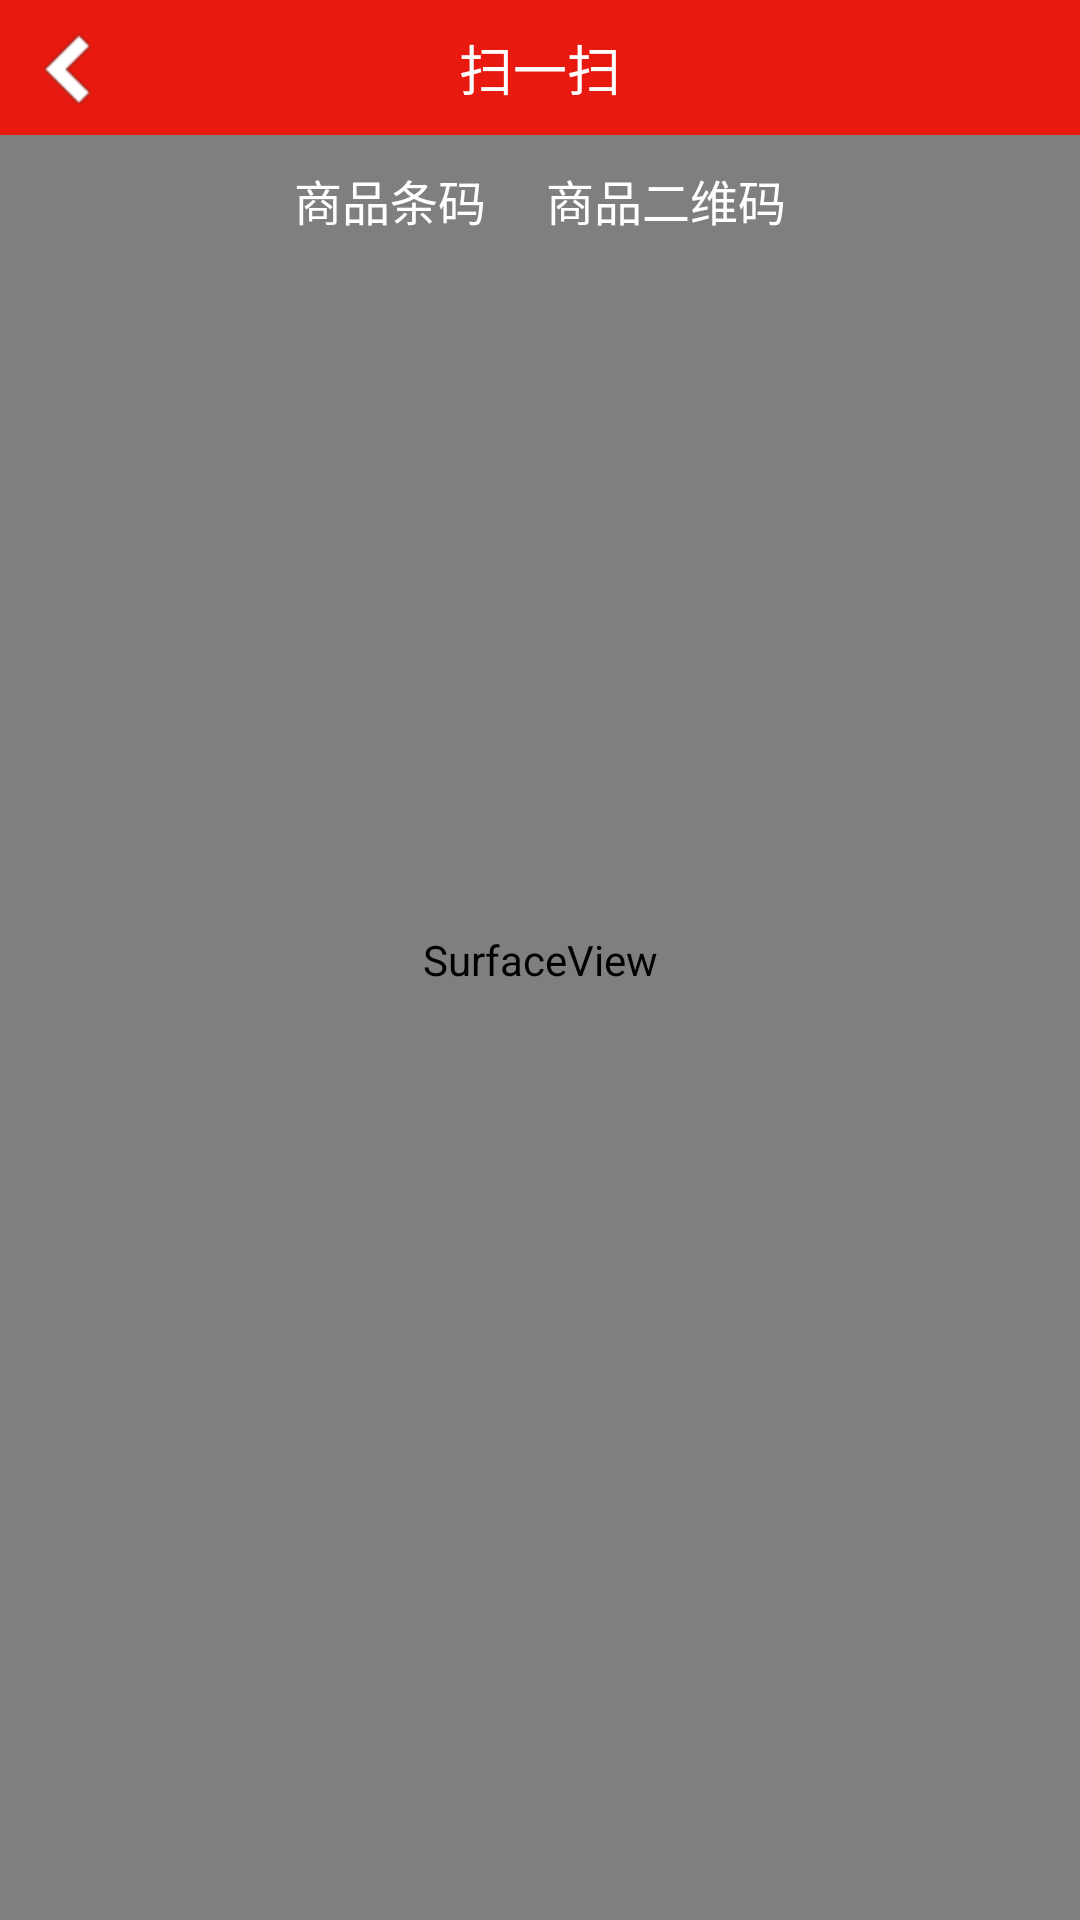

Layout XML and referenced resources for this Android screen:
<!-- AndroidManifest.xml: application theme AppTheme -->
<!-- res/layout/activity_capture.xml -->
<?xml version="1.0" encoding="utf-8"?>
<FrameLayout xmlns:android="http://schemas.android.com/apk/res/android"
    android:layout_width="fill_parent"
    android:layout_height="fill_parent" >

    <RelativeLayout
        android:layout_width="fill_parent"
        android:layout_height="fill_parent" >

        <SurfaceView
            android:id="@+id/preview_view"
            android:layout_width="fill_parent"
            android:layout_height="fill_parent"
            android:layout_gravity="center" />

        <cn.vbees.shop.zxing.view.ViewfinderView
            android:id="@+id/viewfinder_view"
            android:layout_width="wrap_content"
            android:layout_height="wrap_content" />
    </RelativeLayout>

    <LinearLayout
        android:layout_width="match_parent"
        android:layout_height="match_parent"
        android:orientation="vertical" >

        <include
            android:id="@+id/include1"
            android:layout_width="fill_parent"
            android:layout_height="45dp"
            layout="@layout/activity_title" />

        <LinearLayout
            android:layout_width="match_parent"
            android:layout_height="wrap_content"
            android:layout_marginTop="10dp"
            android:gravity="center"
            android:orientation="horizontal" >

            <TextView
                android:layout_width="wrap_content"
                android:layout_height="wrap_content"
                android:drawablePadding="5dp"
                android:drawableTop="@drawable/scan_icon_product_bar"
                android:text="商品条码"
                android:textColor="@android:color/white"
                android:textSize="16sp" />

            <TextView
                android:layout_width="wrap_content"
                android:layout_height="wrap_content"
                android:layout_marginLeft="20dp"
                android:drawablePadding="5dp"
                android:drawableTop="@drawable/scan_icon_product_qr"
                android:text="商品二维码"
                android:textColor="@android:color/white"
                android:textSize="16sp" />
        </LinearLayout>
    </LinearLayout>

</FrameLayout>
<!-- res/layout/activity_title.xml (included above) -->
<?xml version="1.0" encoding="utf-8"?>
<RelativeLayout xmlns:android="http://schemas.android.com/apk/res/android"
    android:layout_width="fill_parent"
    android:layout_height="45dip"
    android:background="@drawable/bg" >
    <ImageButton
        android:id="@+id/zxing_back_imgbtn"
        android:layout_width="45dp"
        android:layout_height="50dp"
        android:background="@null"
        android:paddingLeft="10dp"
        android:paddingRight="10dp"
        android:src="@drawable/comm_title_back" />
    <TextView
        android:layout_width="wrap_content"
        android:layout_height="wrap_content"
        android:layout_centerInParent="true"
        android:text="扫一扫"
        android:textColor="@android:color/white"
        android:textSize="18sp" />


</RelativeLayout>
<!-- resources referenced by this layout -->
<resources>
  <!-- drawable bg: png bitmap (drawable-hdpi, 2886 bytes) -->
  <!-- drawable comm_title_back: png bitmap (drawable-hdpi, 592 bytes) -->
  <style name="AppTheme" parent="AppBaseTheme">
      </style>
  <style name="AppBaseTheme" parent="Theme.AppCompat.Light.NoActionBar">
          <item name="android:windowBackground">@null</item>
          <item name="colorAccent">@color/viewfinder_laser</item>
          <item name="colorPrimary">@color/viewfinder_laser</item>
          <item name="colorPrimaryDark">@color/viewfinder_laser</item>
          <item name="colorControlNormal">@color/viewfinder_laser</item>
          <item name="alertDialogTheme">@style/dialogTheme</item>
      </style>
  <color name="viewfinder_laser">#ffcc0000</color>
  <style name="dialogTheme" parent="Theme.AppCompat.Light.Dialog.Alert">
          <item name="colorAccent">@color/viewfinder_laser</item>
      </style>
</resources>
